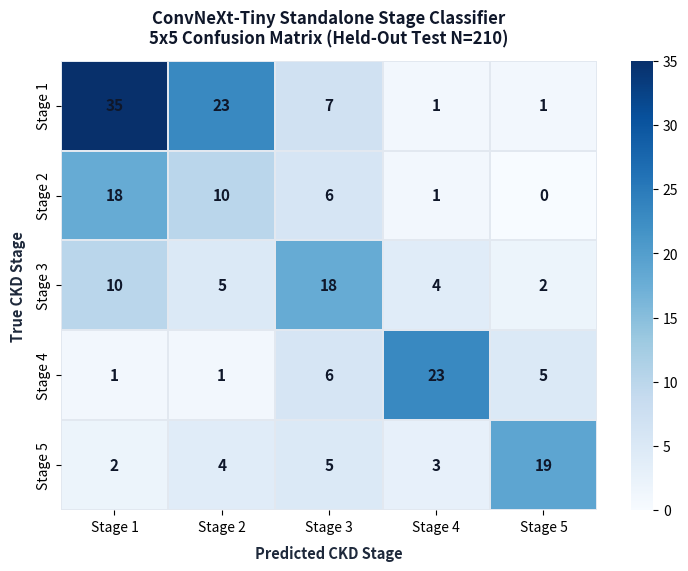
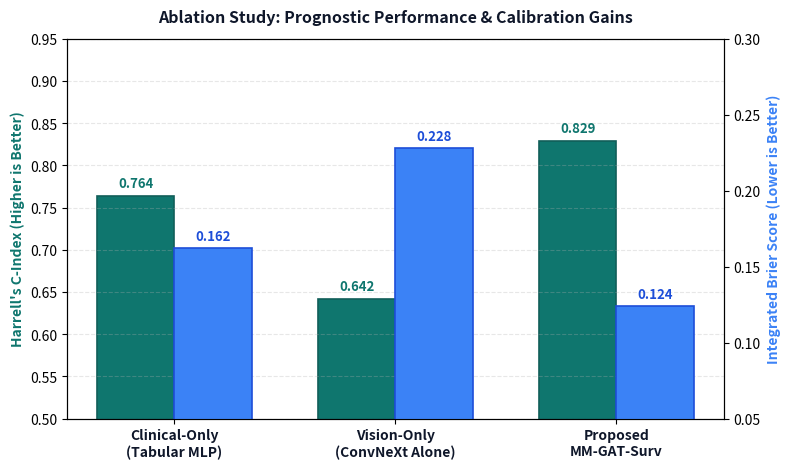
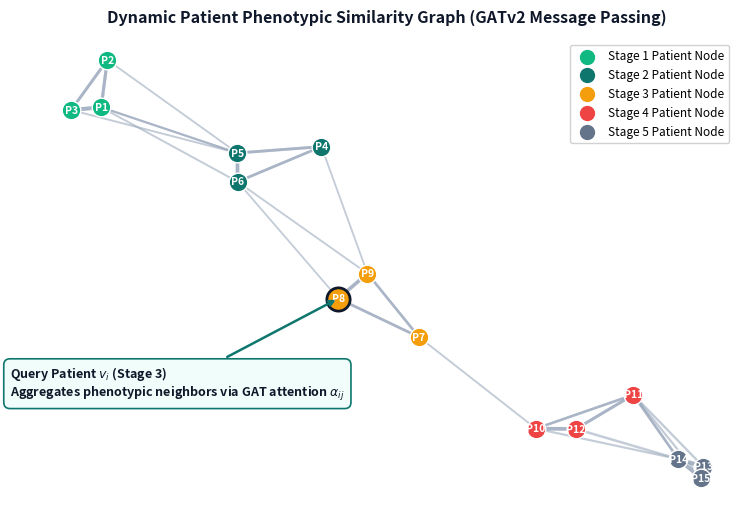
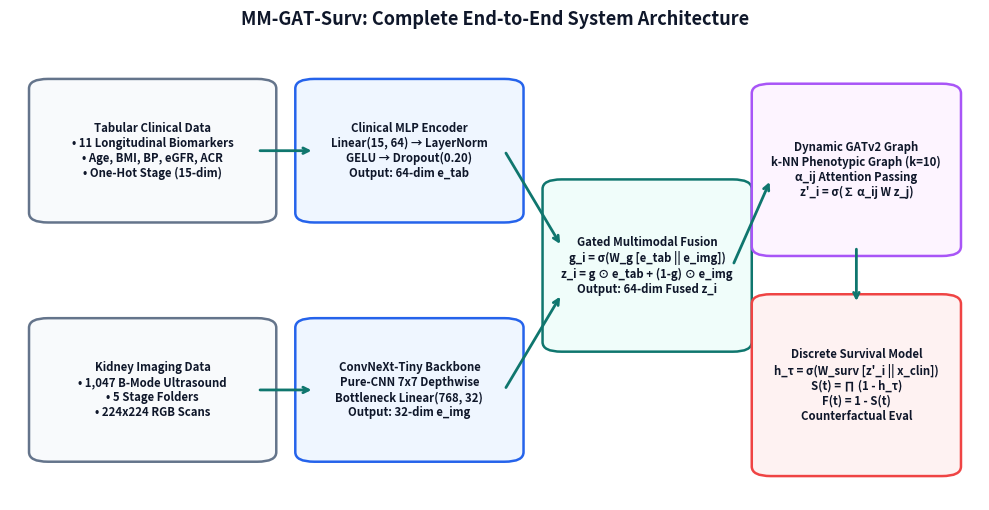

These charts were generated, in order, by the following Python code:
"""
Generate High-Resolution Professional Figures for 12-Slide Presentation
- Architecture Flowchart
- GAT Patient Similarity Graph Diagram
- Multimodal Ablation Bar Chart
- 5x5 Confusion Matrix Heatmap
"""

import matplotlib.pyplot as plt
import numpy as np
import seaborn as sns
import os

os.makedirs("presentation_assets", exist_ok=True)

# -----------------------------------------------------------------------------
# 1. 5x5 CONFUSION MATRIX HEATMAP (REAL PROJECT RESULTS)
# -----------------------------------------------------------------------------
cm = np.array([
    [35, 23,  7,  1,  1],
    [18, 10,  6,  1,  0],
    [10,  5, 18,  4,  2],
    [ 1,  1,  6, 23,  5],
    [ 2,  4,  5,  3, 19]
])
stages = ['Stage 1', 'Stage 2', 'Stage 3', 'Stage 4', 'Stage 5']

plt.figure(figsize=(7.5, 5.8), dpi=250)
sns.heatmap(
    cm, annot=True, fmt='d', cmap='Blues', cbar=True,
    xticklabels=stages, yticklabels=stages,
    linewidths=1.2, linecolor='#e2e8f0',
    annot_kws={'fontsize': 11, 'fontweight': 'bold', 'color': '#0f172a'}
)
plt.title('ConvNeXt-Tiny Standalone Stage Classifier\n5x5 Confusion Matrix (Held-Out Test N=210)', 
          fontsize=12, fontweight='bold', color='#0f172a', pad=12)
plt.xlabel('Predicted CKD Stage', fontsize=10.5, fontweight='bold', color='#1e293b', labelpad=8)
plt.ylabel('True CKD Stage', fontsize=10.5, fontweight='bold', color='#1e293b', labelpad=8)
plt.tight_layout()
plt.savefig('presentation_assets/fig_confusion_matrix.png')
plt.close()

# -----------------------------------------------------------------------------
# 2. MULTIMODAL ABLATION COMPARISON CHART (C-INDEX & BRIER SCORE)
# -----------------------------------------------------------------------------
models = ['Clinical-Only\n(Tabular MLP)', 'Vision-Only\n(ConvNeXt Alone)', 'Proposed\nMM-GAT-Surv']
c_indices = [0.764, 0.642, 0.829]
brier_scores = [0.162, 0.228, 0.124] # Lower is better

fig, ax1 = plt.subplots(figsize=(8, 4.8), dpi=250)
x = np.arange(len(models))
width = 0.35

rects1 = ax1.bar(x - width/2, c_indices, width, label='C-Index (Discriminative Ability ↑)', color='#0f766e', edgecolor='#115e59', lw=1.2)
ax2 = ax1.twinx()
rects2 = ax2.bar(x + width/2, brier_scores, width, label='Brier Score (Calibration Error ↓)', color='#3b82f6', edgecolor='#1d4ed8', lw=1.2)

ax1.set_ylabel('Harrell\'s C-Index (Higher is Better)', fontsize=10, fontweight='bold', color='#0f766e')
ax2.set_ylabel('Integrated Brier Score (Lower is Better)', fontsize=10, fontweight='bold', color='#3b82f6')
ax1.set_xticks(x)
ax1.set_xticklabels(models, fontsize=10, fontweight='bold', color='#0f172a')
ax1.set_ylim(0.5, 0.95)
ax2.set_ylim(0.05, 0.30)
ax1.grid(True, linestyle='--', alpha=0.3, axis='y')

# Value labels
for rect in rects1:
    h = rect.get_height()
    ax1.annotate(f'{h:.3f}', xy=(rect.get_x() + rect.get_width()/2, h),
                 xytext=(0, 4), textcoords="offset points", ha='center', va='bottom',
                 fontsize=9.5, fontweight='bold', color='#0f766e')
for rect in rects2:
    h = rect.get_height()
    ax2.annotate(f'{h:.3f}', xy=(rect.get_x() + rect.get_width()/2, h),
                 xytext=(0, 4), textcoords="offset points", ha='center', va='bottom',
                 fontsize=9.5, fontweight='bold', color='#1d4ed8')

plt.title('Ablation Study: Prognostic Performance & Calibration Gains', fontsize=11.5, fontweight='bold', color='#0f172a', pad=12)
fig.tight_layout()
plt.savefig('presentation_assets/fig_ablation_chart.png')
plt.close()

# -----------------------------------------------------------------------------
# 3. GAT PATIENT SIMILARITY GRAPH CONCEPTUAL VISUALIZATION
# -----------------------------------------------------------------------------
np.random.seed(42)
plt.figure(figsize=(7.5, 5.2), dpi=250)

# 15 sample patient nodes clustered in 2D embedding space
centers = {1: (-2, 2), 2: (-0.5, 1.2), 3: (0.8, -0.2), 4: (2.2, -1.5), 5: (3.5, -2.5)}
colors = {1: '#10b981', 2: '#0f766e', 3: '#f59e0b', 4: '#ef4444', 5: '#64748b'}

node_coords = []
node_stages = []

for stg, center in centers.items():
    for _ in range(3):
        pos = center + np.random.normal(0, 0.35, 2)
        node_coords.append(pos)
        node_stages.append(stg)

node_coords = np.array(node_coords)

# Draw attention edges (k-NN)
for i in range(len(node_coords)):
    dists = np.linalg.norm(node_coords - node_coords[i], axis=1)
    knn = np.argsort(dists)[1:4] # top 3 neighbors
    for j in knn:
        # Edge thickness proportional to attention weight
        att = 1.0 / (1.0 + dists[j])
        plt.plot([node_coords[i, 0], node_coords[j, 0]], [node_coords[i, 1], node_coords[j, 1]],
                 color='#94a3b8', alpha=0.55, lw=att*3.5, zorder=1)

# Draw query patient node (highlighted)
query_idx = 7 # A stage 3 patient
for i, (pos, stg) in enumerate(zip(node_coords, node_stages)):
    edge_col = '#0f172a' if i == query_idx else 'white'
    size = 280 if i == query_idx else 180
    plt.scatter(pos[0], pos[1], s=size, color=colors[stg], edgecolors=edge_col, lw=2 if i == query_idx else 1, zorder=2)
    plt.text(pos[0], pos[1], f"P{i+1}", color='white', fontsize=7.5, fontweight='bold', ha='center', va='center', zorder=3)

# Query callout
plt.annotate(
    "Query Patient $v_i$ (Stage 3)\nAggregates phenotypic neighbors via GAT attention $\\alpha_{ij}$",
    xy=node_coords[query_idx], xytext=(node_coords[query_idx][0] - 2.8, node_coords[query_idx][1] - 1.2),
    arrowprops=dict(arrowstyle="->", color="#0f766e", lw=1.8),
    bbox=dict(boxstyle="round,pad=0.5", facecolor="#f0fdfa", edgecolor="#0f766e", lw=1.2),
    fontsize=9, fontweight='bold', color="#0f172a"
)

# Legend
for stg in range(1, 6):
    plt.scatter([], [], color=colors[stg], label=f'Stage {stg} Patient Node', s=100)
plt.legend(frameon=True, facecolor='white', framealpha=0.9, fontsize=8.5, loc='upper right')

plt.title('Dynamic Patient Phenotypic Similarity Graph (GATv2 Message Passing)', 
          fontsize=11.5, fontweight='bold', color='#0f172a', pad=12)
plt.axis('off')
plt.tight_layout()
plt.savefig('presentation_assets/fig_gat_graph.png')
plt.close()

# -----------------------------------------------------------------------------
# 4. SYSTEM ARCHITECTURE BLOCK DIAGRAM
# -----------------------------------------------------------------------------
fig, ax = plt.subplots(figsize=(10, 5.2), dpi=250)
ax.axis('off')

# Boxes definition: [x, y, w, h, text, bg_col, edge_col]
boxes = [
    [0.04, 0.65, 0.22, 0.26, "Tabular Clinical Data\n• 11 Longitudinal Biomarkers\n• Age, BMI, BP, eGFR, ACR\n• One-Hot Stage (15-dim)", "#f8fafc", "#64748b"],
    [0.04, 0.15, 0.22, 0.26, "Kidney Imaging Data\n• 1,047 B-Mode Ultrasound\n• 5 Stage Folders\n• 224x224 RGB Scans", "#f8fafc", "#64748b"],
    
    [0.32, 0.65, 0.20, 0.26, "Clinical MLP Encoder\nLinear(15, 64) → LayerNorm\nGELU → Dropout(0.20)\nOutput: 64-dim e_tab", "#eff6ff", "#2563eb"],
    [0.32, 0.15, 0.20, 0.26, "ConvNeXt-Tiny Backbone\nPure-CNN 7x7 Depthwise\nBottleneck Linear(768, 32)\nOutput: 32-dim e_img", "#eff6ff", "#2563eb"],
    
    [0.58, 0.38, 0.18, 0.32, "Gated Multimodal Fusion\ng_i = σ(W_g [e_tab || e_img])\nz_i = g ⊙ e_tab + (1-g) ⊙ e_img\nOutput: 64-dim Fused z_i", "#f0fdfa", "#0f766e"],
    
    [0.80, 0.58, 0.18, 0.32, "Dynamic GATv2 Graph\nk-NN Phenotypic Graph (k=10)\nα_ij Attention Passing\nz'_i = σ(∑ α_ij W z_j)", "#fdf4ff", "#a855f7"],
    [0.80, 0.12, 0.18, 0.34, "Discrete Survival Model\nh_τ = σ(W_surv [z'_i || x_clin])\nS(t) = ∏ (1 - h_τ)\nF(t) = 1 - S(t)\nCounterfactual Eval", "#fef2f2", "#ef4444"],
]

from matplotlib.patches import FancyBboxPatch

for b in boxes:
    rect = FancyBboxPatch((b[0], b[1]), b[2], b[3], facecolor=b[5], edgecolor=b[6], lw=1.8, boxstyle="round,pad=0.02")
    ax.add_patch(rect)
    ax.text(b[0] + b[2]/2, b[1] + b[3]/2, b[4], ha='center', va='center', fontsize=8.2, fontweight='bold', color='#0f172a')

# Connecting Arrows
arrows = [
    ((0.26, 0.78), (0.32, 0.78)),
    ((0.26, 0.28), (0.32, 0.28)),
    ((0.52, 0.78), (0.58, 0.58)),
    ((0.52, 0.28), (0.58, 0.48)),
    ((0.76, 0.54), (0.80, 0.72)),
    ((0.89, 0.58), (0.89, 0.46)),
]

for start, end in arrows:
    ax.annotate("", xy=end, xytext=start, arrowprops=dict(arrowstyle="->", color="#0f766e", lw=2.0))

plt.title("MM-GAT-Surv: Complete End-to-End System Architecture", fontsize=13, fontweight='bold', color='#0f172a', pad=15)
plt.xlim(0, 1.02)
plt.ylim(0.05, 1.0)
plt.tight_layout()
plt.savefig('presentation_assets/fig_architecture.png')
plt.close()

print("All 4 presentation figures generated successfully!")
